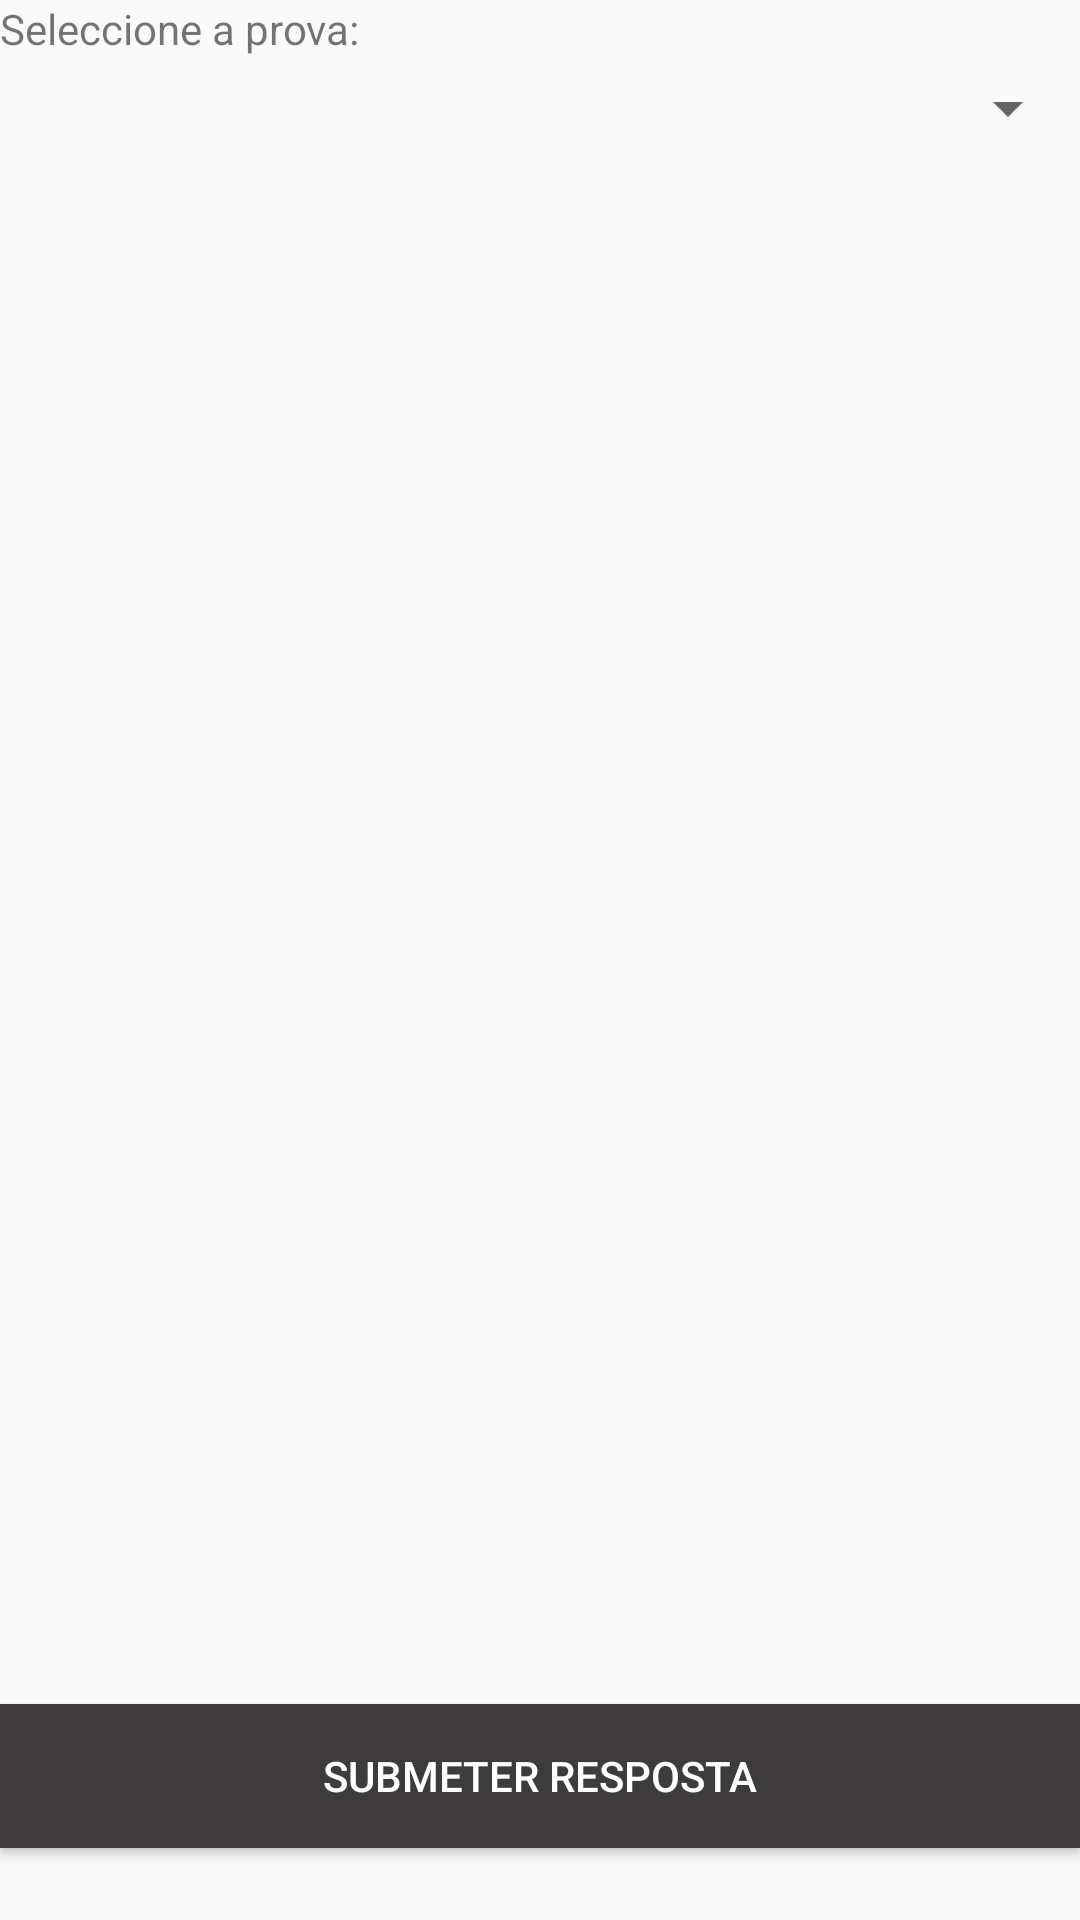

Produce the Android XML layout that renders to this screen, including the resource entries it uses.
<!-- AndroidManifest.xml: application theme AppTheme -->
<!-- res/layout/fragment_responder_pre_convocatoria.xml -->
<LinearLayout xmlns:android="http://schemas.android.com/apk/res/android"
    xmlns:tools="http://schemas.android.com/tools"
    android:layout_width="match_parent"
    android:layout_height="match_parent"
    tools:context="poolgrammers.cra_coimbra.ResponderPreConvocatoria"
    android:orientation="vertical"
    >

    
    <TextView
        android:layout_width="match_parent"
        android:layout_height="wrap_content"
        android:text="@string/select_competion" />

    <Spinner
        android:id="@+id/responder_pre_convocatoria_spinner"
        android:layout_marginTop="5dp"
        android:layout_width="match_parent"
        android:layout_height="wrap_content"
    />

    <ListView
        android:id="@+id/responder_pre_convocatoria_lista_sessoes"
        android:layout_width="match_parent"
        android:layout_height="350dp"
        tools:listitem="@layout/session_item"
        />

    <LinearLayout
        android:layout_width="match_parent"
        android:layout_height="0dip"
        android:layout_weight="1"
        android:gravity="center|bottom"
        android:orientation="vertical" >

        <android.support.v7.widget.AppCompatButton
            android:id="@+id/responder_pre_convocatoria_submit_button"
            android:layout_width="match_parent"
            android:layout_height="wrap_content"
            android:layout_marginTop="24dp"
            android:layout_marginBottom="24dp"
            android:background="#3d3b3b"
            android:hapticFeedbackEnabled="true"
            android:textColor="@android:color/white"
            android:text="@string/responder_pre_convocatoria_button"
            />

    </LinearLayout>

</LinearLayout>
<!-- res/layout/session_item.xml (included above) -->
<?xml version="1.0" encoding="utf-8"?>
<RelativeLayout xmlns:android="http://schemas.android.com/apk/res/android"
    android:orientation="horizontal"
    android:layout_width="match_parent"
    android:layout_height="match_parent"
    android:gravity="end"
    android:padding="10dp">

    <TextView
        android:id="@+id/session_number"
        android:layout_width="wrap_content"
        android:layout_height="wrap_content"
        android:layout_marginEnd="50dp"
        android:textStyle="bold"
        android:text="sessao 1"
        />

    <TextView
        android:id="@+id/session_date"
        android:layout_width="wrap_content"
        android:layout_height="wrap_content"
        android:layout_marginEnd="50dp"
        android:layout_below="@id/session_number"
        android:text="cona"
        />

    <TextView
        android:id="@+id/session_time"
        android:layout_width="wrap_content"
        android:layout_height="wrap_content"
        android:layout_marginEnd="50dp"
        android:layout_below="@id/session_date"
        android:text="merda"
        />

    <Switch
        android:id="@+id/session_switch"
        android:layout_width="match_parent"
        android:layout_height="wrap_content"
        android:layout_marginTop="5dp"/>

</RelativeLayout>
<!-- resources referenced by this layout -->
<resources>
  <string name="responder_pre_convocatoria_button">Submeter Resposta</string>
  <string name="select_competion">Seleccione a prova:</string>
  <style name="AppTheme" parent="Theme.AppCompat.Light.DarkActionBar">
          
          <item name="colorPrimary">#464545</item>
          <item name="colorPrimaryDark">#3d3b3b</item>
          <item name="colorAccent">#3cbabc</item>
      </style>
</resources>
